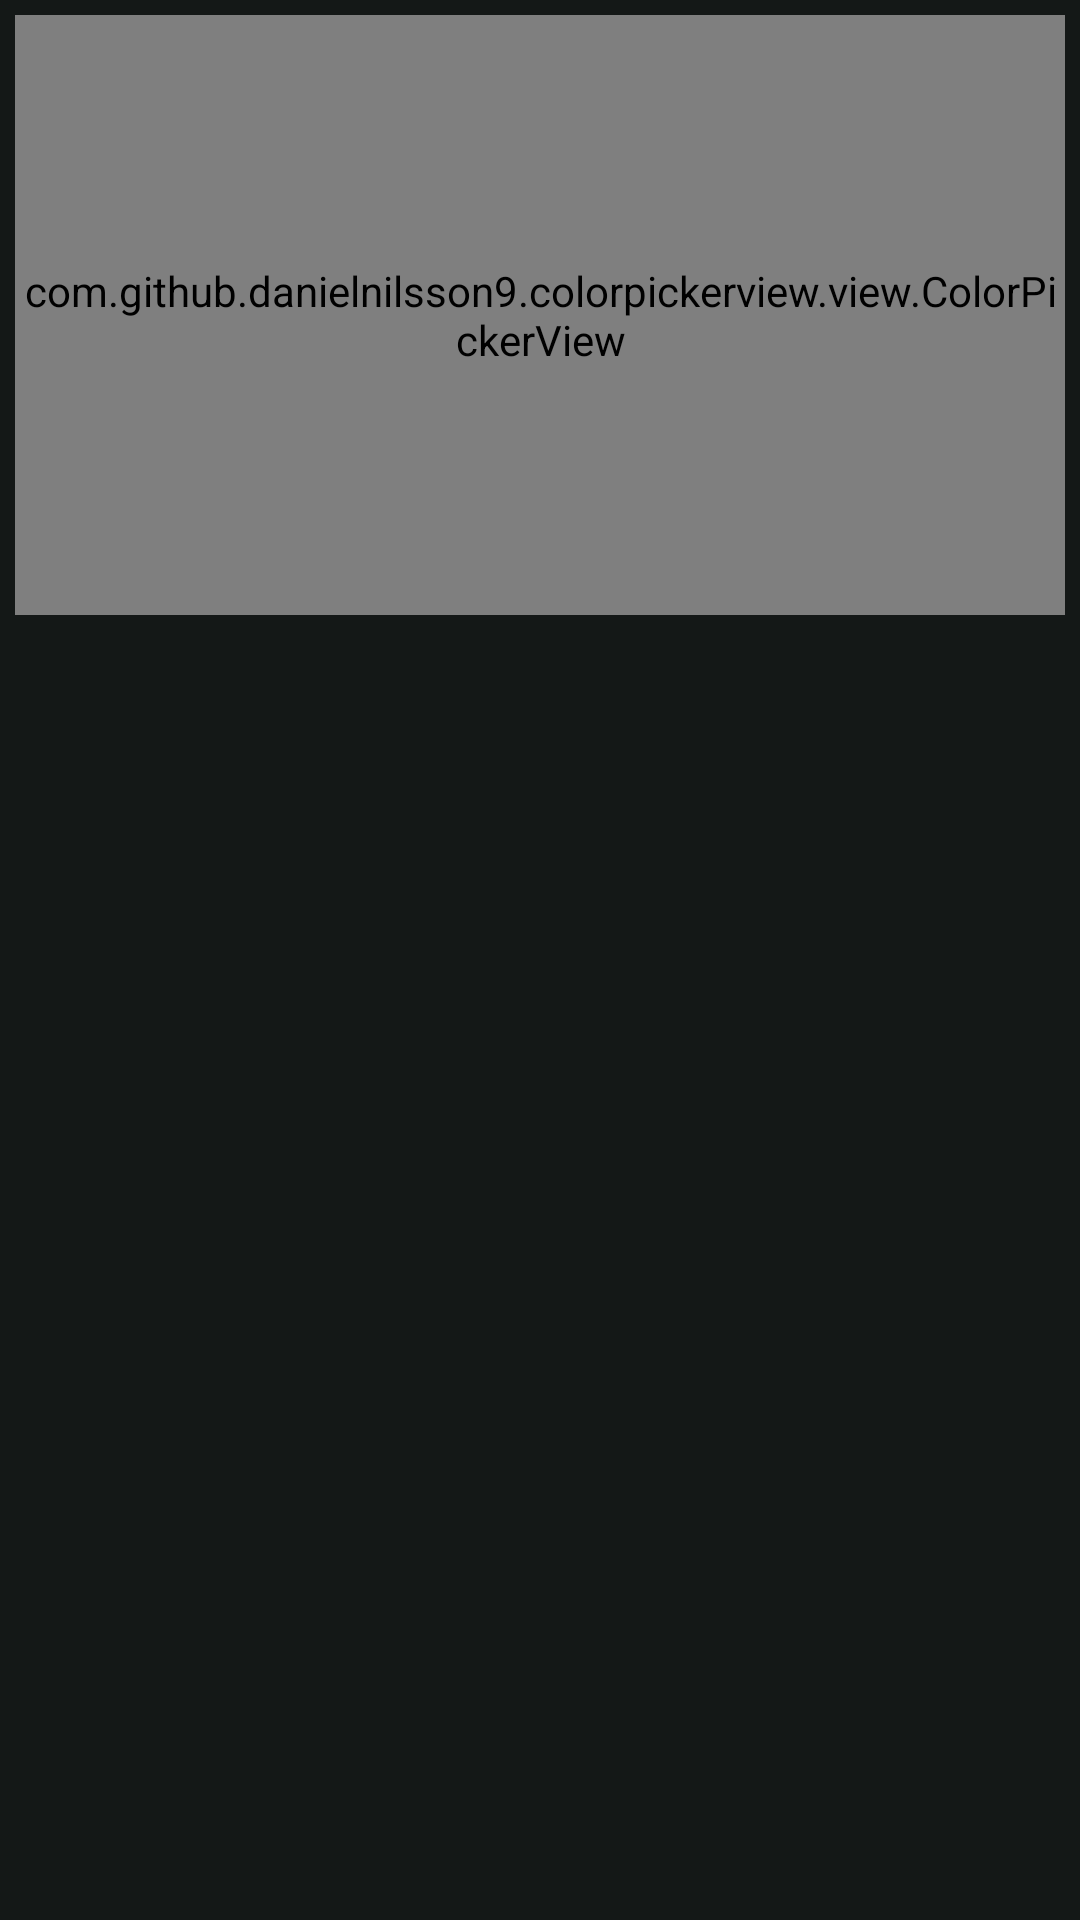

The Android layout XML behind this screen, and the referenced resources:
<!-- AndroidManifest.xml: application theme Theme.PicMaker -->
<!-- res/layout/dialog_colorpicker.xml -->
<?xml version="1.0" encoding="utf-8"?>
<layout>

    <androidx.constraintlayout.widget.ConstraintLayout xmlns:android="http://schemas.android.com/apk/res/android"
        xmlns:picker="http://schemas.android.com/apk/res-auto"
        android:layout_width="match_parent"
        android:layout_height="wrap_content"
        android:background="@color/colorPrimary"
        android:padding="5dp">

        <com.github.danielnilsson9.colorpickerview.view.ColorPickerView
            android:id="@+id/color_picker_view"
            android:layout_width="wrap_content"
            android:layout_height="200dp"
            picker:alphaChannelVisible="true"
            picker:layout_constraintStart_toStartOf="parent"
            picker:layout_constraintTop_toTopOf="parent" />

        <com.github.danielnilsson9.colorpickerview.view.ColorPanelView
            android:id="@+id/color_panel_old"
            android:layout_width="30dp"
            android:layout_height="50dp"
            android:layout_marginStart="8dp"
            picker:layout_constraintStart_toEndOf="@id/color_picker_view"
            picker:layout_constraintTop_toTopOf="parent" />

        <ImageView
            android:id="@+id/img"
            android:layout_width="wrap_content"
            android:layout_height="wrap_content"
            android:layout_marginStart="8dp"
            android:layout_marginEnd="8dp"
            android:src="@drawable/ic_baseline_arrow_forward_24"
            picker:layout_constraintBottom_toBottomOf="@id/color_panel_old"
            picker:layout_constraintStart_toEndOf="@id/color_panel_old"
            picker:layout_constraintTop_toTopOf="@id/color_panel_old" />

        <com.github.danielnilsson9.colorpickerview.view.ColorPanelView
            android:id="@+id/color_panel_new"
            android:layout_width="30dp"
            android:layout_height="50dp"
            android:layout_marginStart="8dp"
            picker:layout_constraintStart_toEndOf="@id/img"
            picker:layout_constraintTop_toTopOf="@id/color_panel_old" />


        <com.google.android.material.button.MaterialButton
            android:id="@+id/okButton"
            android:layout_width="wrap_content"
            android:layout_height="wrap_content"
            android:layout_marginTop="24dp"
            android:background="@drawable/border3"
            android:text="تائید"
            android:textColor="@color/text_selected"
            picker:layout_constraintEnd_toEndOf="@id/color_panel_new"
            picker:layout_constraintStart_toStartOf="@id/color_panel_old"
            picker:layout_constraintTop_toBottomOf="@id/color_panel_new" />

        <com.google.android.material.button.MaterialButton
            android:id="@+id/cancelButton"
            android:layout_width="wrap_content"
            android:layout_height="wrap_content"
            android:layout_marginTop="24dp"
            android:background="@drawable/border3"
            android:text="بازگشت"
            android:textColor="@color/text_selected"
            picker:layout_constraintEnd_toEndOf="@id/color_panel_new"
            picker:layout_constraintStart_toStartOf="@id/color_panel_old"
            picker:layout_constraintTop_toBottomOf="@id/okButton" />
    </androidx.constraintlayout.widget.ConstraintLayout>
</layout>
<!-- resources referenced by this layout -->
<resources>
  <color name="colorPrimary">#141817</color>
  <color name="text_selected">#FFFFFF</color>
  <!-- drawable border3 (drawable) -->
  <?xml version="1.0" encoding="utf-8"?>
  <selector xmlns:android="http://schemas.android.com/apk/res/android">
      
      <item>
          <shape>
               <gradient
                  android:startColor="@color/tab_layout_background"
                  android:endColor="@color/tab_layout_background"
             />
  
              <corners
                  android:radius="4dp" />
          </shape>
      </item>
  </selector>
  <style name="Theme.PicMaker" parent="Theme.MaterialComponents.DayNight.DarkActionBar">
          
          <item name="colorPrimary">@color/colorPrimary</item>
          <item name="colorPrimaryVariant">@color/colorPrimaryDark</item>
          <item name="colorOnPrimary">@color/white</item>
          
          <item name="colorSecondary">@color/colorSecondary</item>
          <item name="colorOnSecondary">@color/black</item>
          
          <item name="android:statusBarColor" tools:targetApi="l">?attr/colorPrimaryVariant</item>
          
      </style>
  <color name="tab_layout_background">#232728</color>
  <color name="colorPrimaryDark">#141817</color>
  <color name="white">#FFFFFFFF</color>
  <color name="colorSecondary">#FF4081</color>
  <color name="black">#FF000000</color>
</resources>
